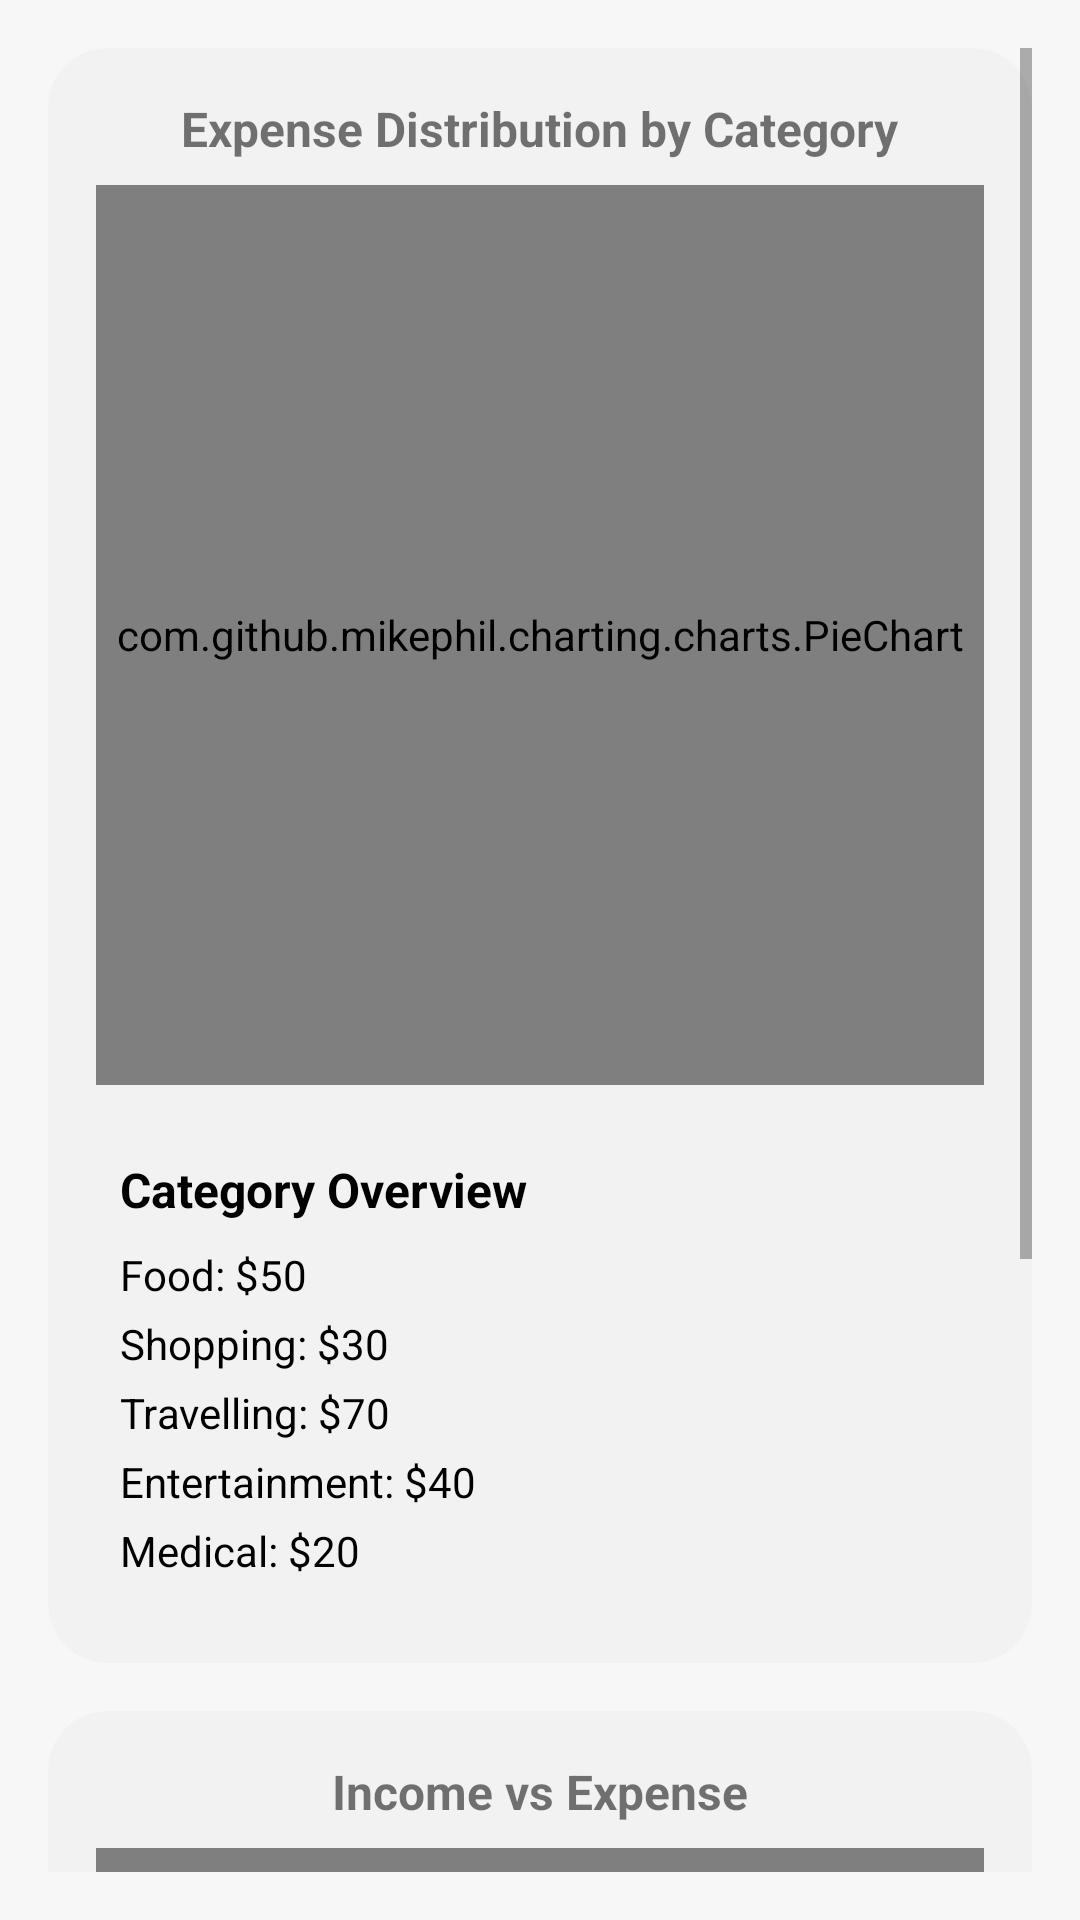

Layout XML and referenced resources for this Android screen:
<!-- AndroidManifest.xml: application theme Theme.ExpenseManagementStudent -->
<!-- res/layout/activity_chart.xml -->
<ScrollView
    xmlns:android="http://schemas.android.com/apk/res/android"
    android:layout_width="match_parent"
    android:layout_height="match_parent"
    android:padding="16dp"
    android:background="#f7f7f7">

    <LinearLayout
        android:layout_width="match_parent"
        android:layout_height="wrap_content"
        android:orientation="vertical">

        
        <LinearLayout
            android:layout_width="match_parent"
            android:layout_height="wrap_content"
            android:orientation="vertical"
            android:padding="16dp"
            android:background="@drawable/bg_rounded_card"
            android:layout_marginBottom="16dp">

            <TextView
                android:layout_width="wrap_content"
                android:layout_height="wrap_content"
                android:text="Expense Distribution by Category"
                android:textStyle="bold"
                android:textSize="16sp"
                android:layout_marginBottom="8dp"
                android:layout_gravity="center" />

            
            <com.github.mikephil.charting.charts.PieChart
                android:id="@+id/pieChart"
                android:layout_width="match_parent"
                android:layout_height="300dp"
                android:layout_marginBottom="16dp" />

            
            <LinearLayout
                android:layout_width="match_parent"
                android:layout_height="wrap_content"
                android:orientation="vertical"
                android:padding="8dp"
                android:background="@drawable/bg_rounded_card">

                <TextView
                    android:layout_width="wrap_content"
                    android:layout_height="wrap_content"
                    android:text="Category Overview"
                    android:textStyle="bold"
                    android:textSize="16sp"
                    android:textColor="#000000"
                    android:layout_marginBottom="8dp" />

                <LinearLayout
                    android:layout_width="match_parent"
                    android:layout_height="wrap_content"
                    android:orientation="vertical">

                    
                    <TextView
                        android:layout_width="match_parent"
                        android:layout_height="wrap_content"
                        android:text="Food: $50"
                        android:layout_marginBottom="4dp"
                        android:textColor="#000000" />

                    <TextView
                        android:layout_width="match_parent"
                        android:layout_height="wrap_content"
                        android:text="Shopping: $30"
                        android:layout_marginBottom="4dp"
                        android:textColor="#000000" />

                    <TextView
                        android:layout_width="match_parent"
                        android:layout_height="wrap_content"
                        android:text="Travelling: $70"
                        android:layout_marginBottom="4dp"
                        android:textColor="#000000" />

                    <TextView
                        android:layout_width="match_parent"
                        android:layout_height="wrap_content"
                        android:text="Entertainment: $40"
                        android:layout_marginBottom="4dp"
                        android:textColor="#000000" />

                    <TextView
                        android:layout_width="match_parent"
                        android:layout_height="wrap_content"
                        android:text="Medical: $20"
                        android:layout_marginBottom="4dp"
                        android:textColor="#000000" />
                </LinearLayout>
            </LinearLayout>
        </LinearLayout>

        
        <LinearLayout
            android:layout_width="match_parent"
            android:layout_height="wrap_content"
            android:orientation="vertical"
            android:padding="16dp"
            android:background="@drawable/bg_rounded_card"
            android:layout_marginBottom="16dp">

            <TextView
                android:layout_width="wrap_content"
                android:layout_height="wrap_content"
                android:text="Income vs Expense"
                android:textStyle="bold"
                android:textSize="16sp"
                android:layout_marginBottom="8dp"
                android:layout_gravity="center" />

            
            <com.github.mikephil.charting.charts.BarChart
                android:id="@+id/barChart"
                android:layout_width="match_parent"
                android:layout_height="300dp"
                android:layout_marginBottom="16dp" />
        </LinearLayout>
    </LinearLayout>
</ScrollView>
<!-- resources referenced by this layout -->
<resources>
  <!-- drawable bg_rounded_card (drawable) -->
  <shape xmlns:android="http://schemas.android.com/apk/res/android">
      <solid android:color="#f2f2f2" /> 
      <corners android:radius="20dp" />  
      <padding android:left="12dp" android:right="12dp" android:top="8dp" android:bottom="8dp" />
  </shape>
  <style name="Theme.ExpenseManagementStudent" parent="Theme.MaterialComponents.Light.NoActionBar">
          
          <item name="colorPrimary">#1681FF</item>
          <item name="colorPrimaryVariant">#FFFFFF</item>
          <item name="colorOnPrimary">@color/white</item>
          
          <item name="colorSecondary">@color/teal_200</item>
          <item name="colorSecondaryVariant">@color/teal_700</item>
          <item name="colorOnSecondary">@color/black</item>
          
          <item name="android:statusBarColor">?attr/colorPrimaryVariant</item>
          
  
          <item name="colorControlHighlight">@android:color/transparent</item>
  
          <item name="colorOnSurface">@android:color/black</item>
          <item name="android:windowLightStatusBar">true</item> 
      </style>
  <color name="white">#FFFFFFFF</color>
  <color name="teal_200">#FF03DAC5</color>
  <color name="teal_700">#FF018786</color>
  <color name="black">#FF000000</color>
</resources>
